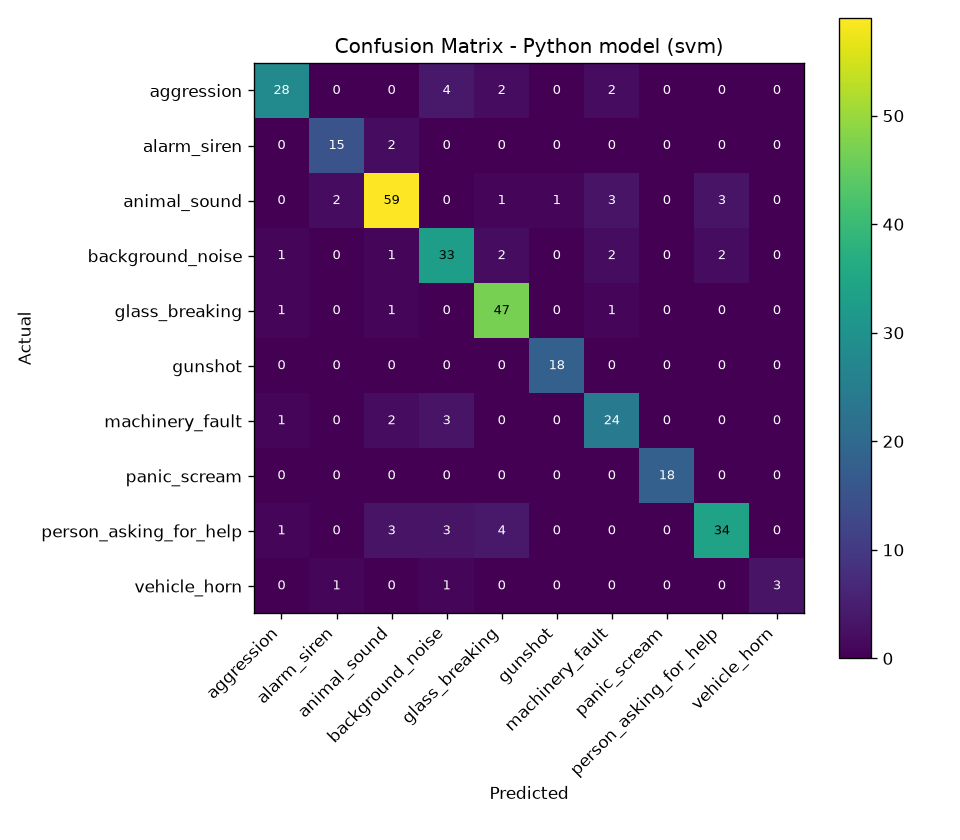

Data behind this chart, as committed beside it:
aggression, alarm_siren, animal_sound, background_noise, glass_breaking, gunshot, machinery_fault, panic_scream, person_asking_for_help, vehicle_horn
28, 0, 0, 4, 2, 0, 2, 0, 0, 0
0, 15, 2, 0, 0, 0, 0, 0, 0, 0
0, 2, 59, 0, 1, 1, 3, 0, 3, 0
1, 0, 1, 33, 2, 0, 2, 0, 2, 0
1, 0, 1, 0, 47, 0, 1, 0, 0, 0
0, 0, 0, 0, 0, 18, 0, 0, 0, 0
1, 0, 2, 3, 0, 0, 24, 0, 0, 0
0, 0, 0, 0, 0, 0, 0, 18, 0, 0
1, 0, 3, 3, 4, 0, 0, 0, 34, 0
0, 1, 0, 1, 0, 0, 0, 0, 0, 3
